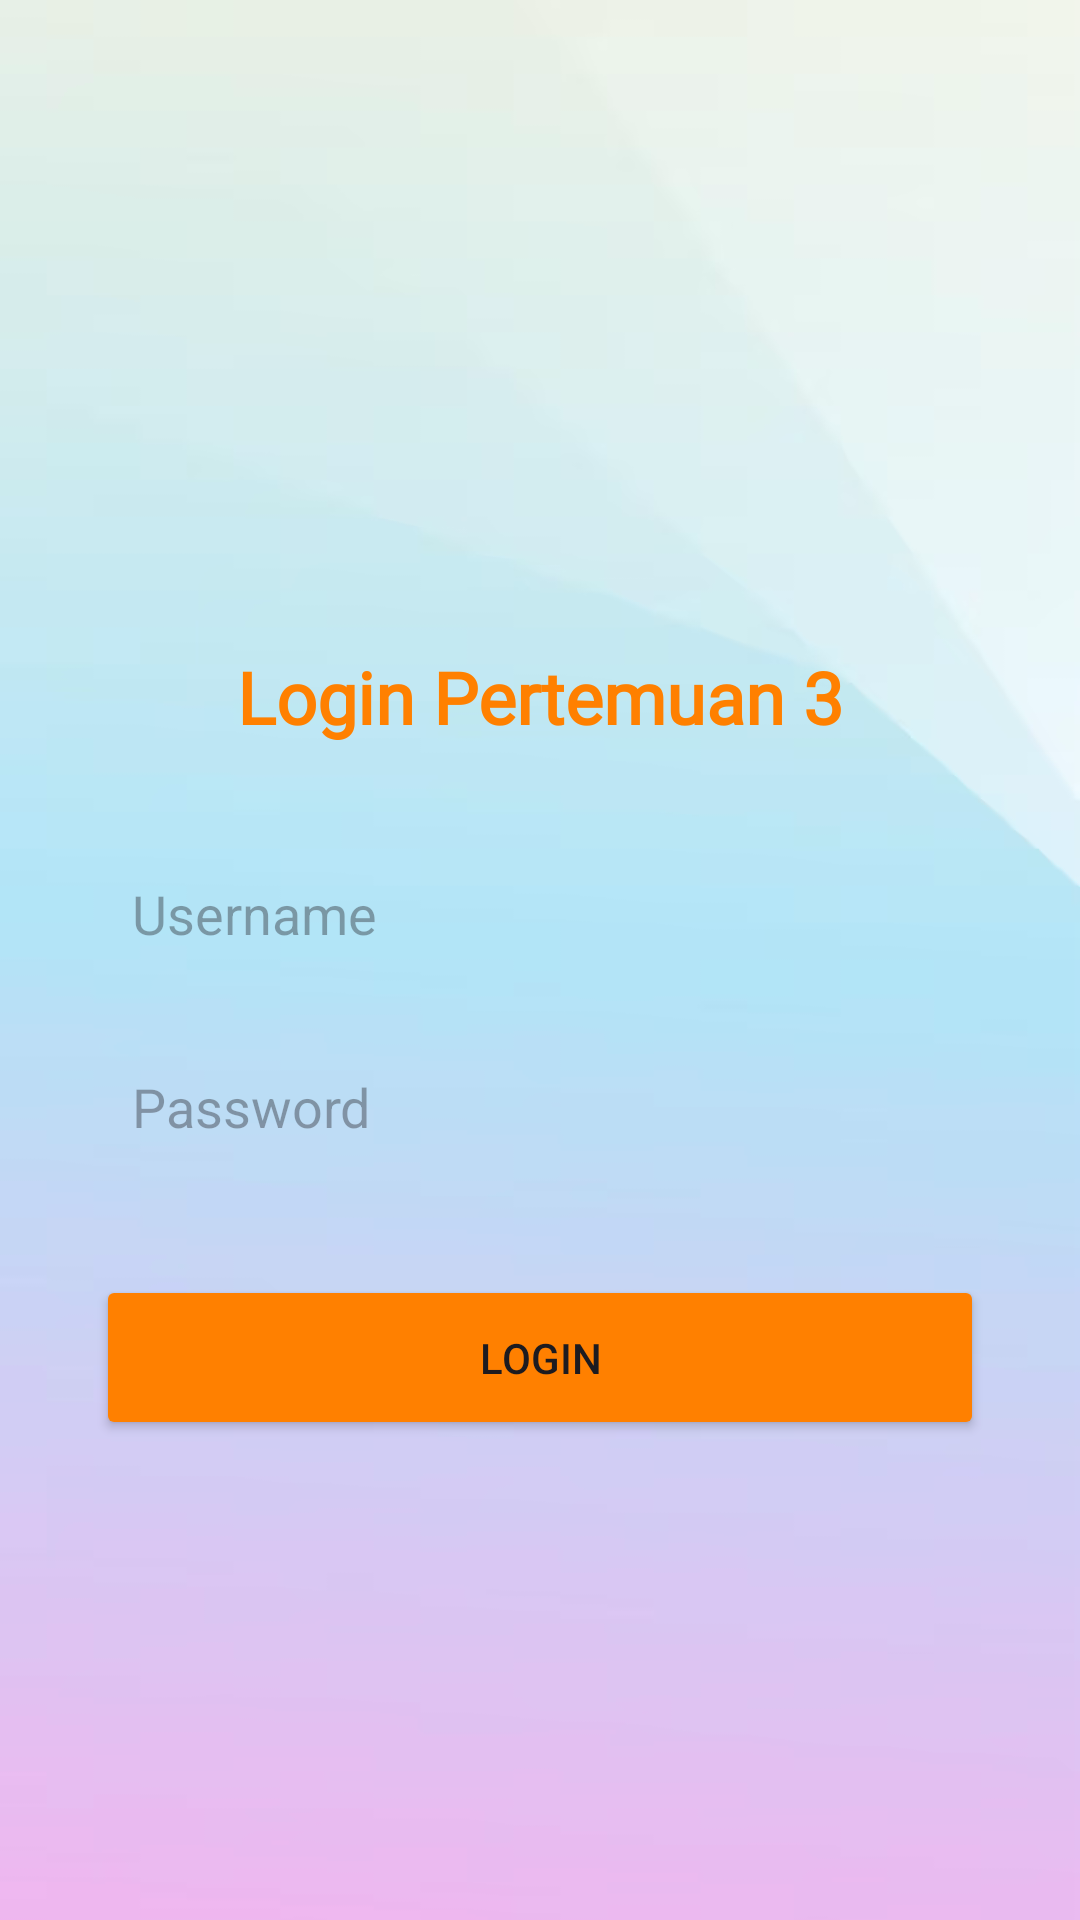

Android layout source for this screen:
<!-- AndroidManifest.xml: application theme Theme.KipoApps -->
<!-- res/layout/activity_third.xml -->
<?xml version="1.0" encoding="utf-8"?>
<androidx.constraintlayout.widget.ConstraintLayout xmlns:android="http://schemas.android.com/apk/res/android"
    xmlns:app="http://schemas.android.com/apk/res-auto"
    xmlns:tools="http://schemas.android.com/tools"
    android:id="@+id/main"
    android:layout_width="match_parent"
    android:layout_height="match_parent"
    android:background="@drawable/img"
    tools:context=".Home.Pertemuan_3.ThirdActivity">

    <ImageView
        android:id="@+id/imageView"
        android:layout_width="120dp"
        android:layout_height="120dp"
        android:layout_marginTop="80dp"
        app:layout_constraintEnd_toEndOf="parent"
        app:layout_constraintStart_toStartOf="parent"
        app:layout_constraintTop_toTopOf="parent"
        app:srcCompat="@drawable/hp" />

    <TextView
        android:id="@+id/textView"
        android:layout_width="wrap_content"
        android:layout_height="wrap_content"
        android:layout_marginTop="16dp"
        android:text="Login Pertemuan 3"
        android:textSize="24sp"
        android:textStyle="bold"
        android:textColor="#ff8000"
        android:fontFamily="@font/bungee_regular"
        app:layout_constraintEnd_toEndOf="parent"
        app:layout_constraintStart_toStartOf="parent"
        app:layout_constraintTop_toBottomOf="@+id/imageView" />

    <EditText
        android:id="@+id/inputNama"
        android:layout_width="0dp"
        android:layout_height="wrap_content"
        android:layout_marginHorizontal="32dp"
        android:layout_marginTop="32dp"
        android:hint="Username"
        android:inputType="text"
        android:background="@drawable/edit_text_background"
        android:padding="12dp"
        app:layout_constraintEnd_toEndOf="parent"
        app:layout_constraintStart_toStartOf="parent"
        app:layout_constraintTop_toBottomOf="@+id/textView" />

    <EditText
        android:id="@+id/inputPassword"
        android:layout_width="0dp"
        android:layout_height="wrap_content"
        android:layout_marginHorizontal="32dp"
        android:layout_marginTop="16dp"
        android:hint="Password"
        android:inputType="textPassword"
        android:background="@drawable/edit_text_background"
        android:padding="12dp"
        app:layout_constraintEnd_toEndOf="parent"
        app:layout_constraintStart_toStartOf="parent"
        app:layout_constraintTop_toBottomOf="@+id/inputNama" />

    <Button
        android:id="@+id/buttonSubmit"
        android:layout_width="0dp"
        android:layout_height="55dp"
        android:layout_marginHorizontal="32dp"
        android:layout_marginTop="32dp"
        android:backgroundTint="#ff8000"
        android:text="Login"
        app:cornerRadius="12dp"
        app:layout_constraintEnd_toEndOf="parent"
        app:layout_constraintStart_toStartOf="parent"
        app:layout_constraintTop_toBottomOf="@+id/inputPassword" />

</androidx.constraintlayout.widget.ConstraintLayout>
<!-- resources referenced by this layout -->
<resources>
  <!-- drawable img: png bitmap (drawable, 79745 bytes) -->
  <style name="Theme.KipoApps" parent="Base.Theme.KipoApps" />
  <style name="Base.Theme.KipoApps" parent="Theme.Material3.DayNight.NoActionBar">
          
          
      </style>
</resources>
